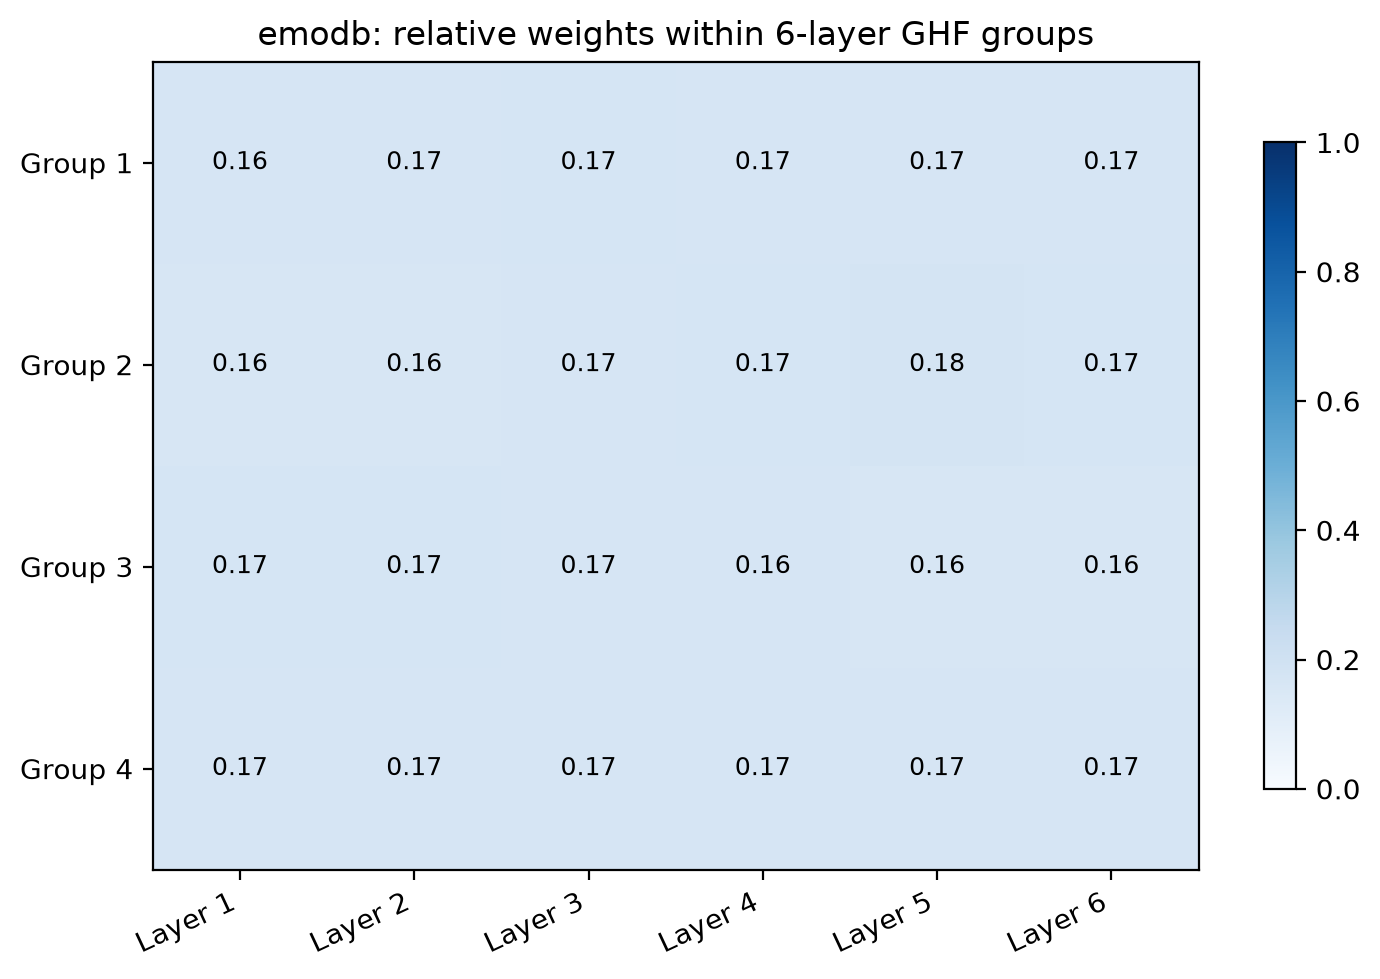

The file beside this chart, header and first rows:
layer, group, weight
1, 1, 0.1647
2, 1, 0.1662
3, 1, 0.1681
4, 1, 0.1672
5, 1, 0.1658
6, 1, 0.1679
7, 2, 0.1586
8, 2, 0.1585
9, 2, 0.1677
10, 2, 0.1704
11, 2, 0.1754
12, 2, 0.1693
13, 3, 0.1712
14, 3, 0.1711
15, 3, 0.1678
16, 3, 0.1642
17, 3, 0.1619
18, 3, 0.1638
19, 4, 0.1663
20, 4, 0.1666
21, 4, 0.1671
22, 4, 0.1679
23, 4, 0.1652
24, 4, 0.167
